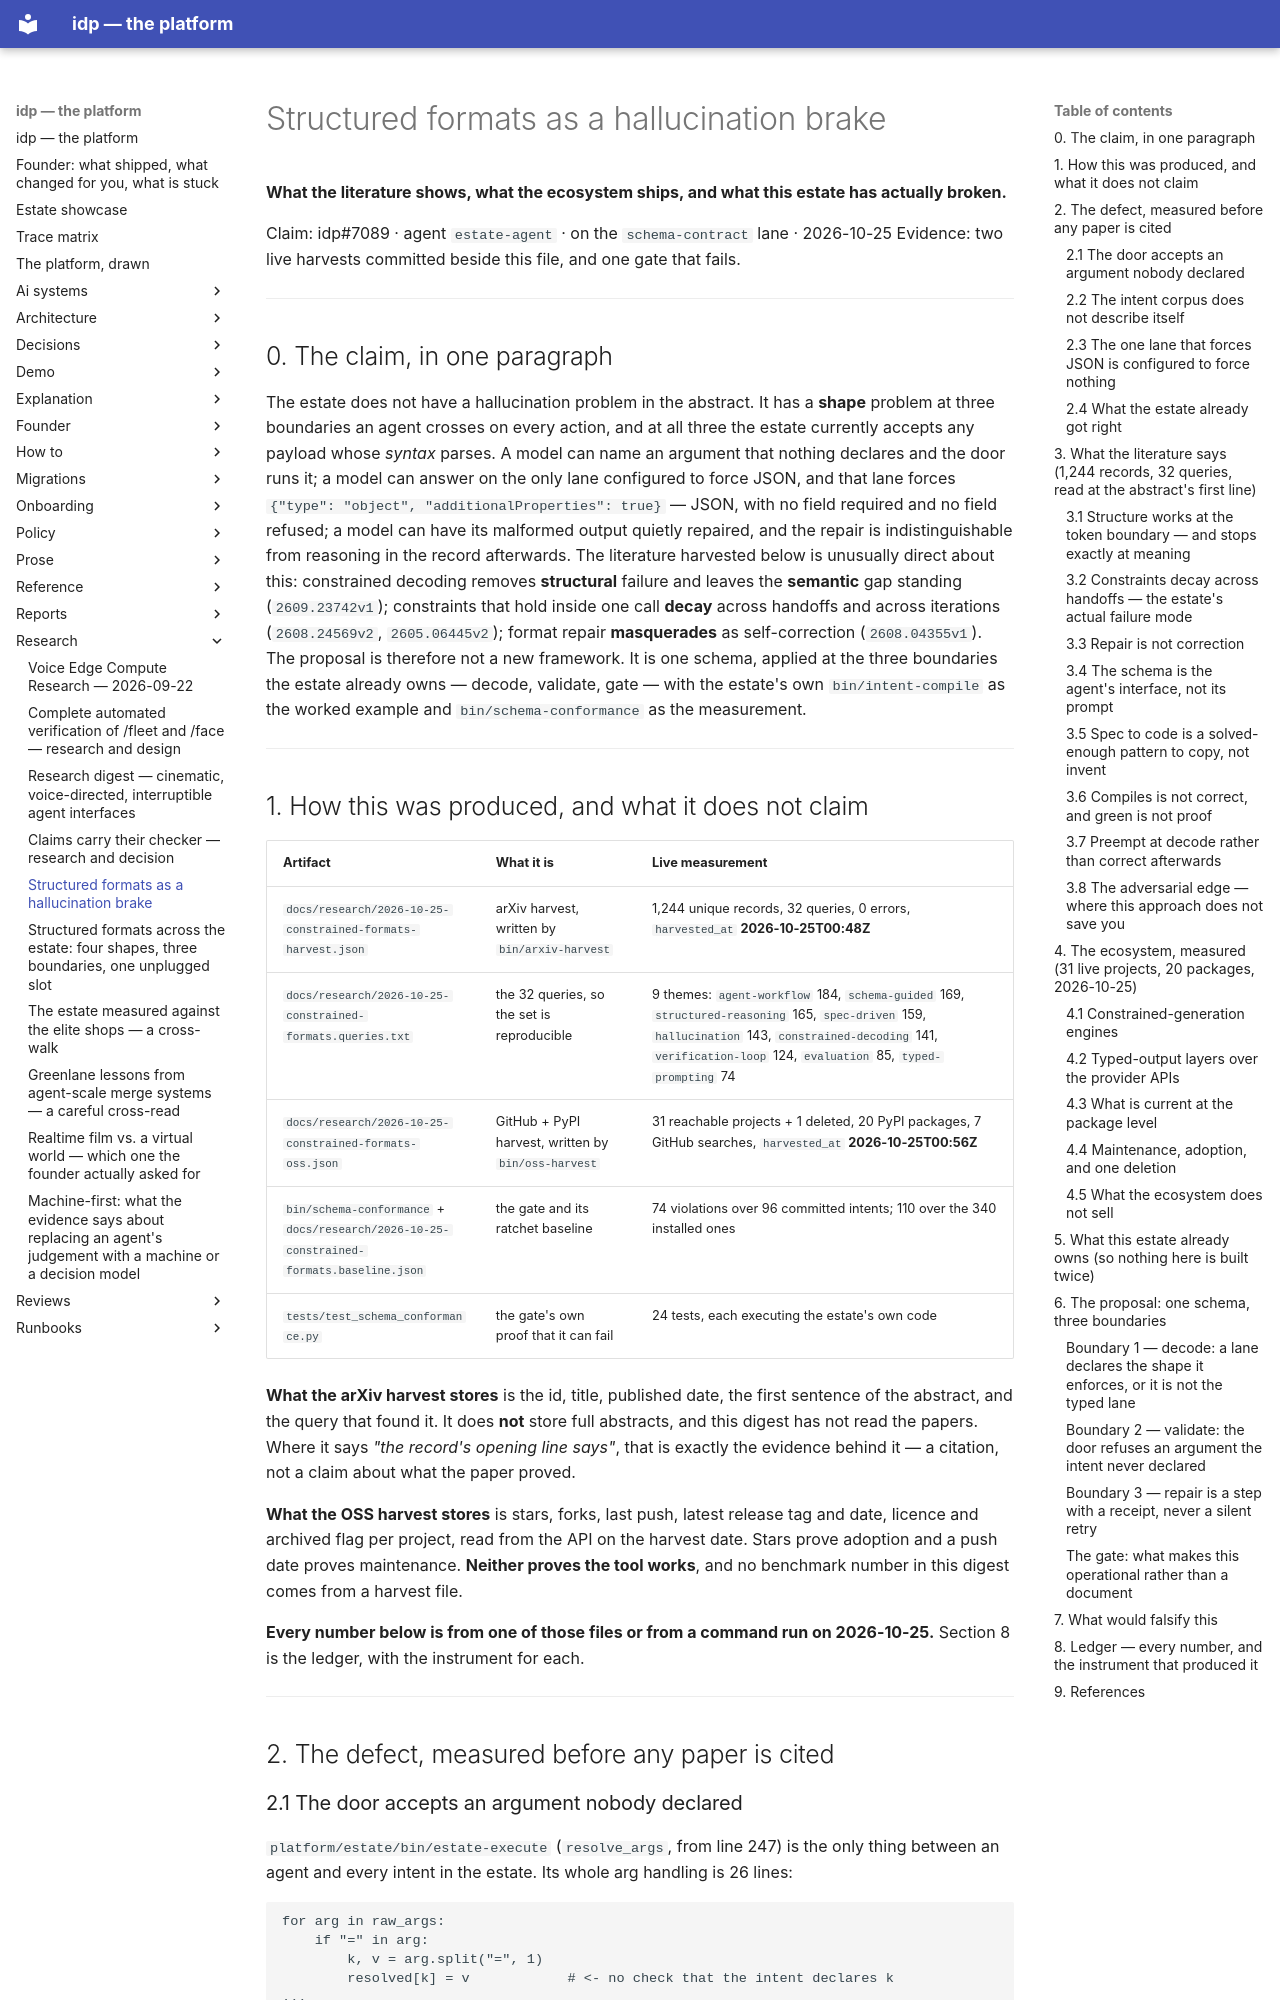

repository: chidionyema/idp · page: research/2026-10-25-constrained-formats-research/index.html · generator: mkdocs

# Structured formats as a hallucination brake

**What the literature shows, what the ecosystem ships, and what this estate has actually broken.**

Claim: idp#7089 · agent `estate-agent` · on the `schema-contract` lane · 2026-10-25
Evidence: two live harvests committed beside this file, and one gate that fails.

---

## 0. The claim, in one paragraph

The estate does not have a hallucination problem in the abstract. It has a **shape** problem at
three boundaries an agent crosses on every action, and at all three the estate currently accepts any
payload whose *syntax* parses. A model can name an argument that nothing declares and the door runs
it; a model can answer on the only lane configured to force JSON, and that lane forces
`{"type": "object", "additionalProperties": true}` — JSON, with no field required and no field
refused; a model can have its malformed output quietly repaired, and the repair is indistinguishable
from reasoning in the record afterwards. The literature harvested below is unusually direct about
this: constrained decoding removes **structural** failure and leaves the **semantic** gap standing
(`2609.23742v1`); constraints that hold inside one call **decay** across handoffs and across
iterations (`2608.24569v2`, `2605.06445v2`); format repair **masquerades** as self-correction
(`2608.04355v1`). The proposal is therefore not a new framework. It is one schema, applied at the
three boundaries the estate already owns — decode, validate, gate — with the estate's own
`bin/intent-compile` as the worked example and `bin/schema-conformance` as the measurement.

---

## 1. How this was produced, and what it does not claim

| Artifact | What it is | Live measurement |
|---|---|---|
| `docs/research/2026-10-25-constrained-formats-harvest.json` | arXiv harvest, written by `bin/arxiv-harvest` | 1,244 unique records, 32 queries, 0 errors, `harvested_at` **2026-10-25T00:48Z** |
| `docs/research/2026-10-25-constrained-formats.queries.txt` | the 32 queries, so the set is reproducible | 9 themes: `agent-workflow` 184, `schema-guided` 169, `structured-reasoning` 165, `spec-driven` 159, `hallucination` 143, `constrained-decoding` 141, `verification-loop` 124, `evaluation` 85, `typed-prompting` 74 |
| `docs/research/2026-10-25-constrained-formats-oss.json` | GitHub + PyPI harvest, written by `bin/oss-harvest` | 31 reachable projects + 1 deleted, 20 PyPI packages, 7 GitHub searches, `harvested_at` **2026-10-25T00:56Z** |
| `bin/schema-conformance` + `docs/research/2026-10-25-constrained-formats.baseline.json` | the gate and its ratchet baseline | 74 violations over 96 committed intents; 110 over the 340 installed ones |
| `tests/test_schema_conformance.py` | the gate's own proof that it can fail | 24 tests, each executing the estate's own code |

**What the arXiv harvest stores** is the id, title, published date, the first sentence of the
abstract, and the query that found it. It does **not** store full abstracts, and this digest has not
read the papers. Where it says *"the record's opening line says"*, that is exactly the evidence
behind it — a citation, not a claim about what the paper proved.

**What the OSS harvest stores** is stars, forks, last push, latest release tag and date, licence and
archived flag per project, read from the API on the harvest date. Stars prove adoption and a push
date proves maintenance. **Neither proves the tool works**, and no benchmark number in this digest
comes from a harvest file.

**Every number below is from one of those files or from a command run on 2026-10-25.** Section 8 is
the ledger, with the instrument for each.

---

## 2. The defect, measured before any paper is cited
